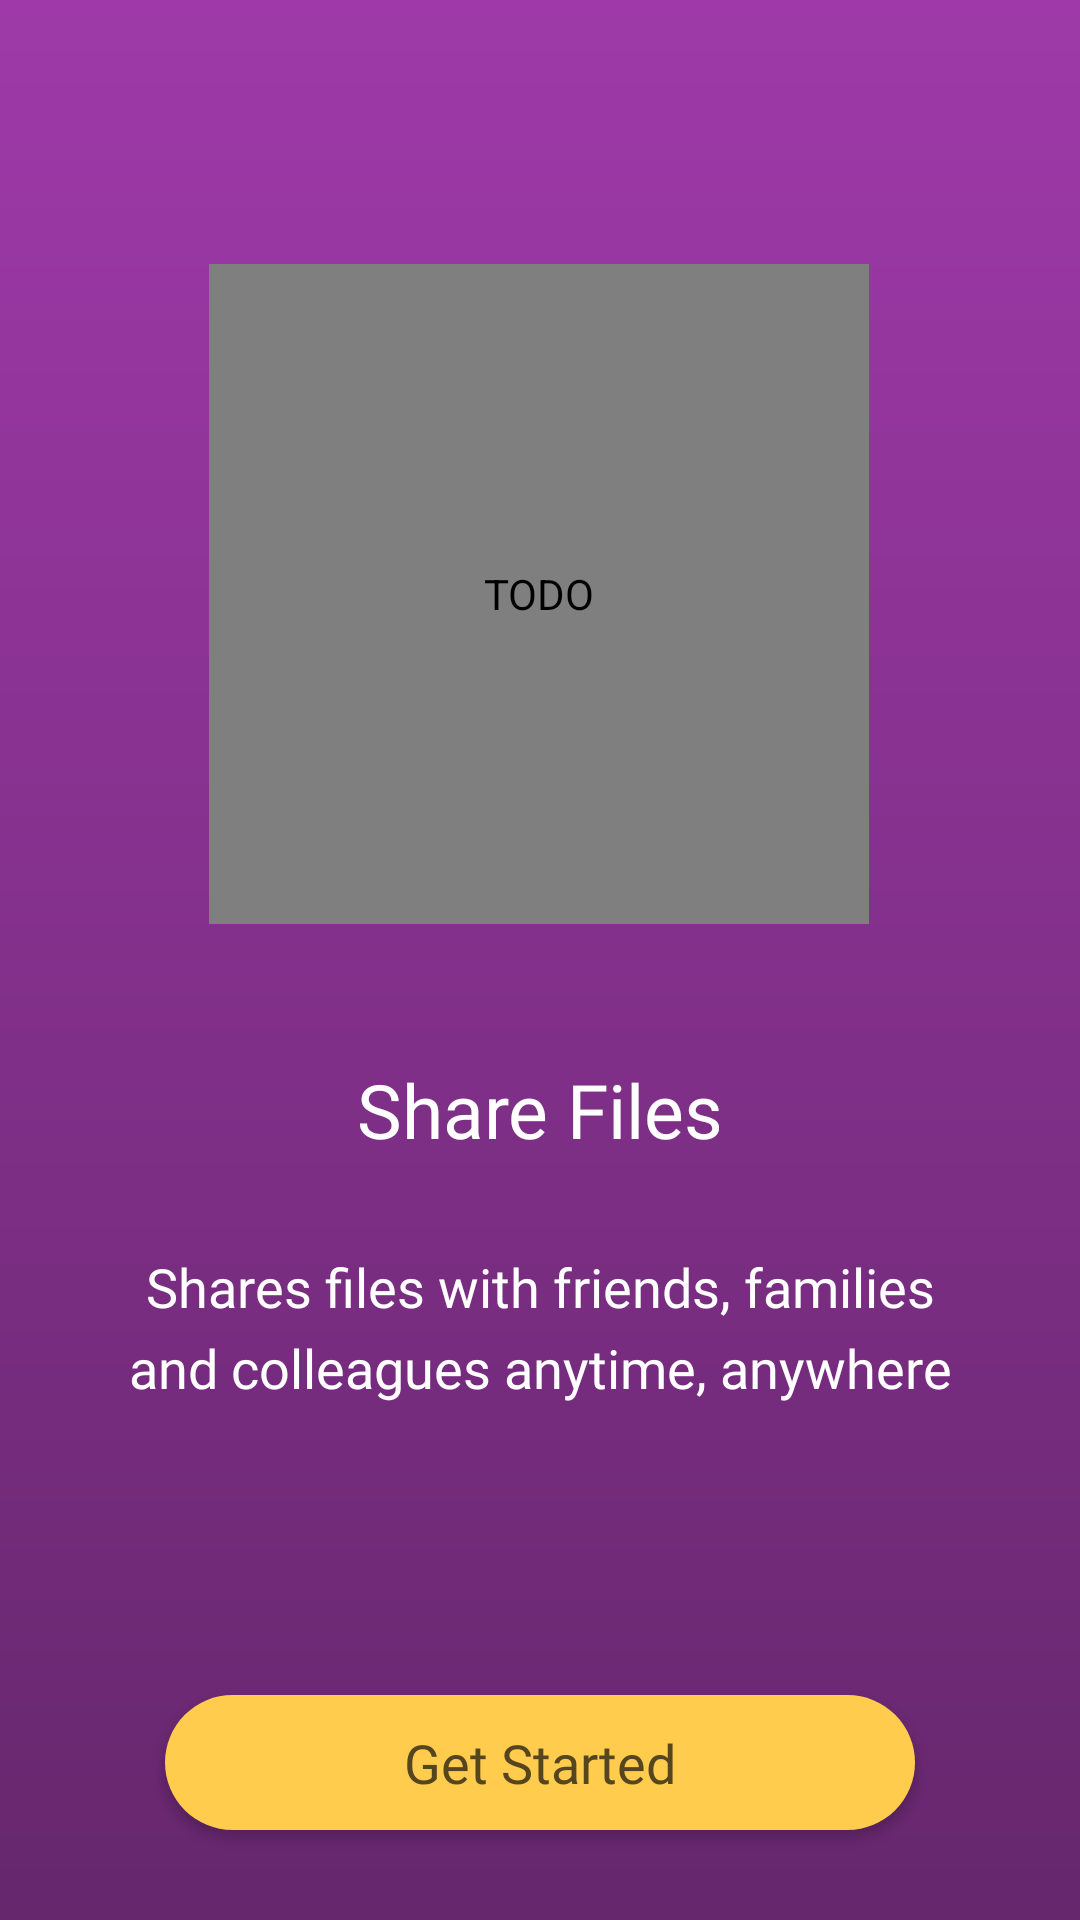

This screen was rendered from an Android layout file. Write that file and the resources it references.
<!-- AndroidManifest.xml: activity theme NoActionBarFullScreen -->
<!-- res/layout/activity_on_boarding_screen_three.xml -->
<?xml version="1.0" encoding="utf-8"?>
<android.support.constraint.ConstraintLayout
    xmlns:android="http://schemas.android.com/apk/res/android"
    xmlns:app="http://schemas.android.com/apk/res-auto"
    xmlns:tools="http://schemas.android.com/tools"
    android:layout_width="match_parent"
    android:layout_height="match_parent"
    android:background="@drawable/onboarding_screen_bg_three"
    tools:context=".ui.OnBoardingScreenThreeActivity">

    <de.hdodenhof.circleimageview.CircleImageView
        android:id="@+id/circularImageView"
        android:layout_width="220dp"
        android:layout_height="220dp"
        android:src="@drawable/third_icon"
        android:layout_marginTop="88dp"
        app:civ_border_color="@color/deep_violet"
        app:civ_border_width="0.5dp"
        app:layout_constraintStart_toStartOf="parent"
        app:layout_constraintEnd_toEndOf="parent"
        app:layout_constraintTop_toTopOf="parent"
        app:layout_constraintHorizontal_bias="0.497"
        android:contentDescription="@string/todo" />

    <TextView
        android:id="@+id/title"
        android:layout_width="wrap_content"
        android:layout_height="wrap_content"
        android:text="@string/title_share_files"
        android:textColor="@color/colorWhite"
        android:textSize="25sp"
        android:fontFamily="@font/lato_bold"
        android:padding="5dp"
        android:layout_marginStart="8dp"
        android:layout_marginEnd="8dp"
        android:layout_marginTop="40dp"
        app:layout_constraintTop_toBottomOf="@+id/circularImageView"
        app:layout_constraintStart_toStartOf="parent"
        app:layout_constraintEnd_toEndOf="parent"/>

    <TextView
        android:id="@+id/body"
        android:layout_width="300dp"
        android:layout_height="wrap_content"
        android:text="@string/text_share_files"
        android:textColor="@color/colorWhite"
        android:textSize="18sp"
        android:fontFamily="@font/lato"
        android:padding="5dp"
        android:layout_marginStart="8dp"
        android:layout_marginEnd="8dp"
        android:layout_marginTop="20dp"
        android:textAlignment="center"
        android:lineSpacingExtra="6dp"
        app:layout_constraintTop_toBottomOf="@+id/title"
        app:layout_constraintStart_toStartOf="parent"
        app:layout_constraintEnd_toEndOf="parent"/>

    <Button
        android:id="@+id/btn_continue"
        android:layout_width="250dp"
        android:layout_height="45dp"
        android:layout_margin="30dp"
        android:padding="5dp"
        android:text="@string/text_start"
        android:textColor="@color/button_text_color"
        android:textAllCaps="false"
        android:textSize="18sp"
        android:fontFamily="@font/lato"
        android:background="@drawable/circular_button_1"
        app:layout_constraintHorizontal_bias="0.497"
        app:layout_constraintBottom_toBottomOf="parent"
        app:layout_constraintStart_toStartOf="parent"
        app:layout_constraintEnd_toEndOf="parent"/>

</android.support.constraint.ConstraintLayout>
<!-- resources referenced by this layout -->
<resources>
  <color name="button_text_color">#56461F</color>
  <color name="colorWhite">#FFFFFF</color>
  <color name="deep_violet">#BB2CD9</color>
  <!-- drawable circular_button_1 (drawable) -->
  <?xml version="1.0" encoding="utf-8"?>
  <shape xmlns:android="http://schemas.android.com/apk/res/android">
  
      <solid
          android:color="@color/yellow"/>
  
      <corners
          android:radius="200dp"/>
  
  </shape>
  <!-- drawable onboarding_screen_bg_three (drawable) -->
  <?xml version="1.0" encoding="utf-8"?>
  <shape xmlns:android="http://schemas.android.com/apk/res/android">
  
      <gradient
          android:angle="270"
          android:startColor="@color/light_purple"
          android:endColor="@color/deep_purple"/>
  
  </shape>
  <!-- drawable third_icon: jpg bitmap (drawable, 19033 bytes) -->
  <string name="text_share_files" translatable="false">
          Shares files with friends, families and colleagues anytime, anywhere
      </string>
  <string name="text_start" translatable="false">Get Started</string>
  <string name="title_share_files" translatable="false">Share Files</string>
  <string name="todo" translatable="false">TODO</string>
  <style name="NoActionBarFullScreen" parent="Theme.AppCompat.Light.NoActionBar">
          
          
          <item name="android:windowFullscreen">true</item>
          <item name="actionOverflowButtonStyle">@style/actionOverflowButtonStyle</item>
          <item name="android:statusBarColor">@android:color/darker_gray</item>
          <item name="colorPrimary">@color/colorPrimary</item>
          <item name="colorPrimaryDark">@color/colorPrimaryDark</item>
          <item name="colorAccent">@color/colorPrimary</item>
      </style>
  <color name="yellow">#FFCC4E</color>
  <color name="light_purple">#9F39A9</color>
  <color name="deep_purple">#66276D</color>
  <style name="actionOverflowButtonStyle" parent="@style/Widget.AppCompat.ActionButton.Overflow">
          <item name="android:tint">@color/colorWhite</item>
      </style>
  <color name="colorPrimary">#DD4848</color>
  <color name="colorPrimaryDark">#DD4040</color>
</resources>
